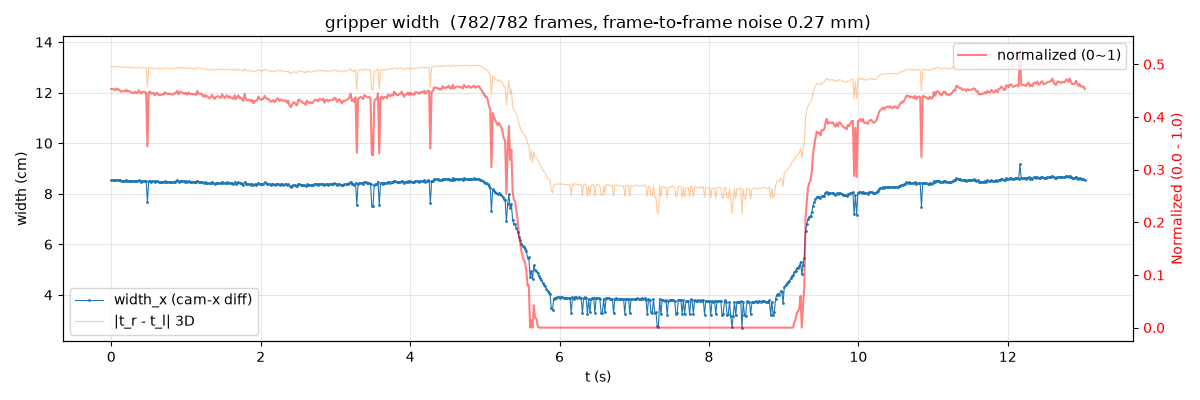

The file beside this chart, header and first rows:
t_s, width_x_m, width_3d_m, width_norm
0.000000000000000000e+00, 8.551957968168205637e-02, 1.303442912366135353e-01, 4.529075204087628093e-01
1.668333333333333474e-02, 8.553652568205394324e-02, 1.303630567527889472e-01, 4.531131757530818538e-01
3.336666666666666947e-02, 8.548584964393210472e-02, 1.303136654160705343e-01, 4.524981752904381760e-01
5.005000000000000421e-02, 8.533598316642437842e-02, 1.301578694075407605e-01, 4.506794073595191685e-01
6.673333333333333894e-02, 8.561420939897657068e-02, 1.304380894341580222e-01, 4.540559393079681150e-01
8.341666666666666674e-02, 8.542130843701295495e-02, 1.302462547129157600e-01, 4.517149082161766582e-01
1.001000000000000084e-01, 8.547224345987339267e-02, 1.302970999338554370e-01, 4.523330516974926052e-01
1.167833333333333362e-01, 8.528038295216452958e-02, 1.301041452348627170e-01, 4.500046474777248950e-01
1.334666666666666779e-01, 8.509134091702452718e-02, 1.299133851222142866e-01, 4.477104480221423266e-01
1.501500000000000057e-01, 8.518559891447072263e-02, 1.300083419553542119e-01, 4.488543557581398113e-01
1.668333333333333335e-01, 8.519482129466612874e-02, 1.300186743141812928e-01, 4.489662778478898941e-01
1.835166666666666613e-01, 8.512677242207150607e-02, 1.299508144909997109e-01, 4.481404420154309065e-01
2.002000000000000168e-01, 8.541280456035046931e-02, 1.302295235688354647e-01, 4.516117058294960018e-01
2.168833333333333446e-01, 8.515232311888448757e-02, 1.299812361681530470e-01, 4.484505232874331226e-01
2.335666666666666724e-01, 8.523615051594371494e-02, 1.300577442902470238e-01, 4.494678460672780762e-01
2.502500000000000280e-01, 8.511620281034154578e-02, 1.299418943836852802e-01, 4.480121700284168118e-01
2.669333333333333558e-01, 8.501849118441953679e-02, 1.298455361589848089e-01, 4.468263493254798213e-01
2.836166666666666836e-01, 8.493525048070194039e-02, 1.297617951972045713e-01, 4.458161466104604287e-01
3.003000000000000114e-01, 8.488581017626919967e-02, 1.297152769394952498e-01, 4.452161429158883466e-01
3.169833333333333392e-01, 8.510522452971364116e-02, 1.299460803155436939e-01, 4.478789384673985685e-01
3.336666666666666670e-01, 8.491925622113077887e-02, 1.297503612849287280e-01, 4.456220415185774275e-01
3.503499999999999948e-01, 8.487423086111295367e-02, 1.297024064691104650e-01, 4.450756172465164529e-01
3.670333333333333226e-01, 8.533560696588968209e-02, 1.301462919690881959e-01, 4.506748418190495431e-01
3.837166666666666504e-01, 8.505093288069026647e-02, 1.298762231889117602e-01, 4.472200592316780132e-01
4.004000000000000337e-01, 8.482403990420317452e-02, 1.296524633930006831e-01, 4.444665036917860856e-01
4.170833333333333615e-01, 8.509382755516031738e-02, 1.299211511152826570e-01, 4.477406256694212994e-01
4.337666666666666893e-01, 8.507805603559770447e-02, 1.298967336917037918e-01, 4.475492237329818379e-01
4.504500000000000171e-01, 8.501350978372768097e-02, 1.298380962937790983e-01, 4.467658954335883559e-01
4.671333333333333449e-01, 8.500849710650121294e-02, 1.298273112268803764e-01, 4.467050619721020799e-01
4.838166666666666726e-01, 7.654857560946315420e-02, 1.223642623949353081e-01, 3.440361117653295553e-01
5.005000000000000560e-01, 8.488477500103941420e-02, 1.297089285965601635e-01, 4.452035801097016243e-01
5.171833333333333282e-01, 8.516131077779065528e-02, 1.299768802331297268e-01, 4.485595968178477388e-01
5.338666666666667115e-01, 8.481936133527420707e-02, 1.296444286057495676e-01, 4.444097249426481322e-01
5.505499999999999838e-01, 8.488306690020042122e-02, 1.297081082445110944e-01, 4.451828507305876093e-01
5.672333333333333671e-01, 8.486205300978230670e-02, 1.296880875505513064e-01, 4.449278277886202226e-01
5.839166666666666394e-01, 8.452775716358393310e-02, 1.293500144307329902e-01, 4.408708393638826606e-01
6.006000000000000227e-01, 8.487816637273143394e-02, 1.297016427628943647e-01, 4.451233783098474950e-01
6.172833333333332950e-01, 8.488346566857690734e-02, 1.297184728508939400e-01, 4.451876901526323760e-01
6.339666666666666783e-01, 8.456115994551266501e-02, 1.293916841882763458e-01, 4.412762129309789616e-01
6.506500000000000616e-01, 8.463933587010791237e-02, 1.294717324759158961e-01, 4.422249498799503686e-01
6.673333333333333339e-01, 8.458726030442037525e-02, 1.294172771848276227e-01, 4.415929648594705825e-01
6.840166666666667172e-01, 8.469086982820081544e-02, 1.295236695261317017e-01, 4.428503619927283141e-01
7.006999999999999895e-01, 8.464315405049122054e-02, 1.294698858955792287e-01, 4.422712870205245395e-01
7.173833333333333728e-01, 8.501829294097890122e-02, 1.298613013777506764e-01, 4.468239434584818093e-01
7.340666666666666451e-01, 8.483177742940128940e-02, 1.296695158610909615e-01, 4.445604056966175888e-01
7.507500000000000284e-01, 8.477976946712259543e-02, 1.296092098198637077e-01, 4.439292411058567422e-01
7.674333333333333007e-01, 8.474895789071867913e-02, 1.295742542856848922e-01, 4.435553142077509614e-01
7.841166666666666840e-01, 8.479564550456225591e-02, 1.296220041820018432e-01, 4.441219114631341780e-01
8.008000000000000673e-01, 8.473121612883163789e-02, 1.295581244529906417e-01, 4.433400015634907376e-01
8.174833333333333396e-01, 8.462323119718712094e-02, 1.294464397873064110e-01, 4.420295048202320665e-01
8.341666666666667229e-01, 8.476930435526064400e-02, 1.295938418339954989e-01, 4.438022373211243377e-01
8.508499999999999952e-01, 8.484264519997555820e-02, 1.296641822827163948e-01, 4.446922961162082522e-01
8.675333333333333785e-01, 8.498178632331754301e-02, 1.298010194078262902e-01, 4.463809019820090263e-01
8.842166666666666508e-01, 8.524918085701854720e-02, 1.300831293693604507e-01, 4.496259812744969331e-01
9.009000000000000341e-01, 8.468462767243864486e-02, 1.295015633662855992e-01, 4.427746076752262505e-01
9.175833333333333064e-01, 8.507475233166922335e-02, 1.299053022758548115e-01, 4.475091302387041448e-01
9.342666666666666897e-01, 8.508106476439963872e-02, 1.299086551600426853e-01, 4.475857374320344473e-01
9.509499999999999620e-01, 8.490209619968328014e-02, 1.297243473942240322e-01, 4.454137888311077709e-01
9.676333333333333453e-01, 8.489134301527062609e-02, 1.297144007754363060e-01, 4.452832890202745864e-01
9.843166666666667286e-01, 8.474596785542762301e-02, 1.295664854034507263e-01, 4.435190273716944631e-01
... 722 more rows
